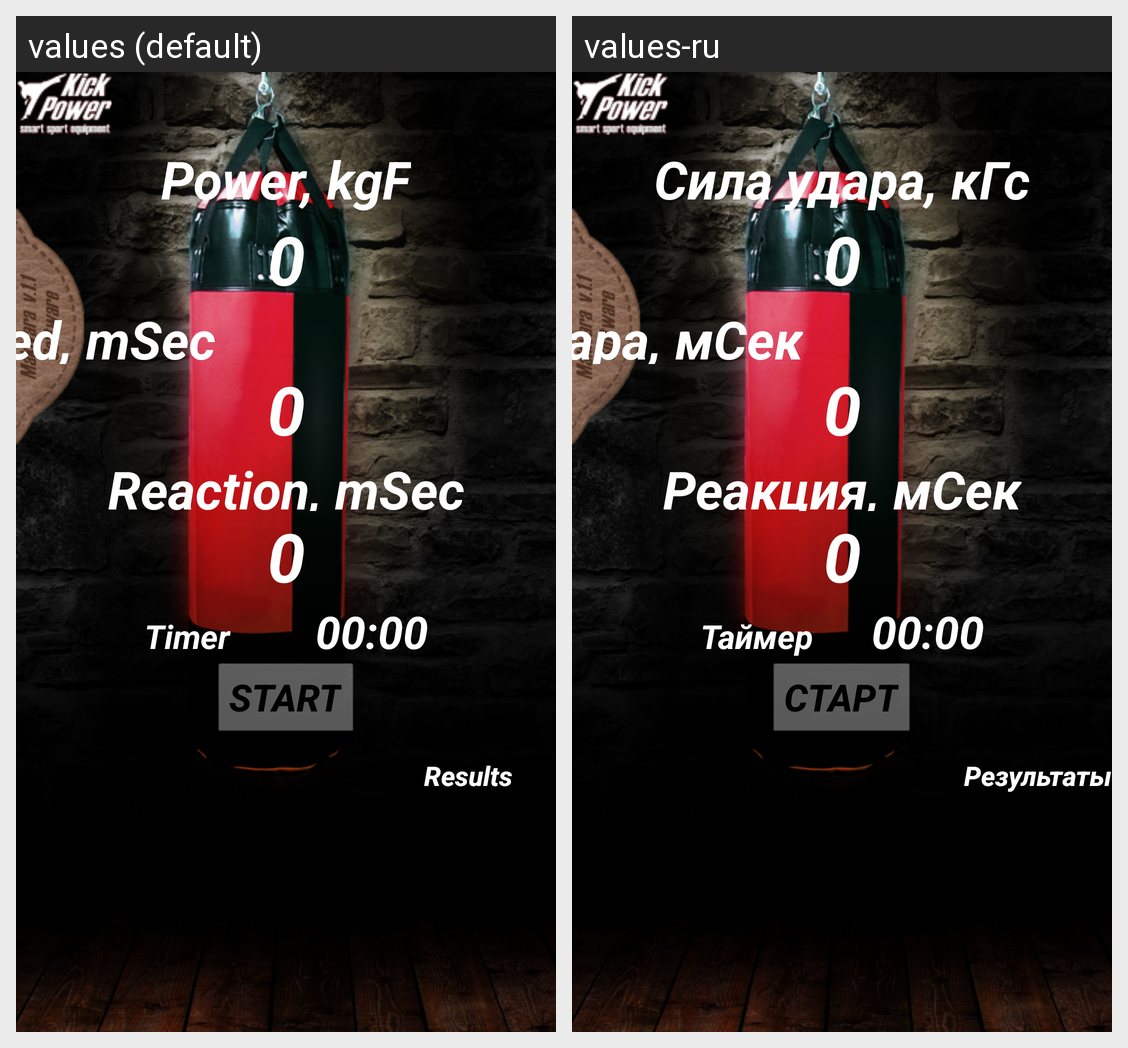

Locale-by-locale string values for the Android screen shown in this grid:
Android screen res/layout/activity_lapa.xml rendered under 2 locales, left to right: values (default), values-ru. Device: Nexus 5 (rendered at 1080×1920; each locale shown at half size, 540×960, under a caption strip naming it); theme AppTheme.
Strings drawn on this screen, with the default value and each locale's value (text and hints the layout hard-codes, and strings that could not be matched under every locale, appear in the picture but are not listed):

txtKickPower
  values: Power, kgF
  values-ru: Сила удара, кГс

txtTimeOfPower
  values: KickSpeed, mSec
  values-ru: Время удара, мСек

txtWordReaction
  values: Reaction, mSec
  values-ru: Реакция, мСек

txtDimensReaction
  values: Timer
  values-ru: Таймер

btnStart
  values: Start
  values-ru: Старт

btnRes
  values: Results
  values-ru: Результаты
